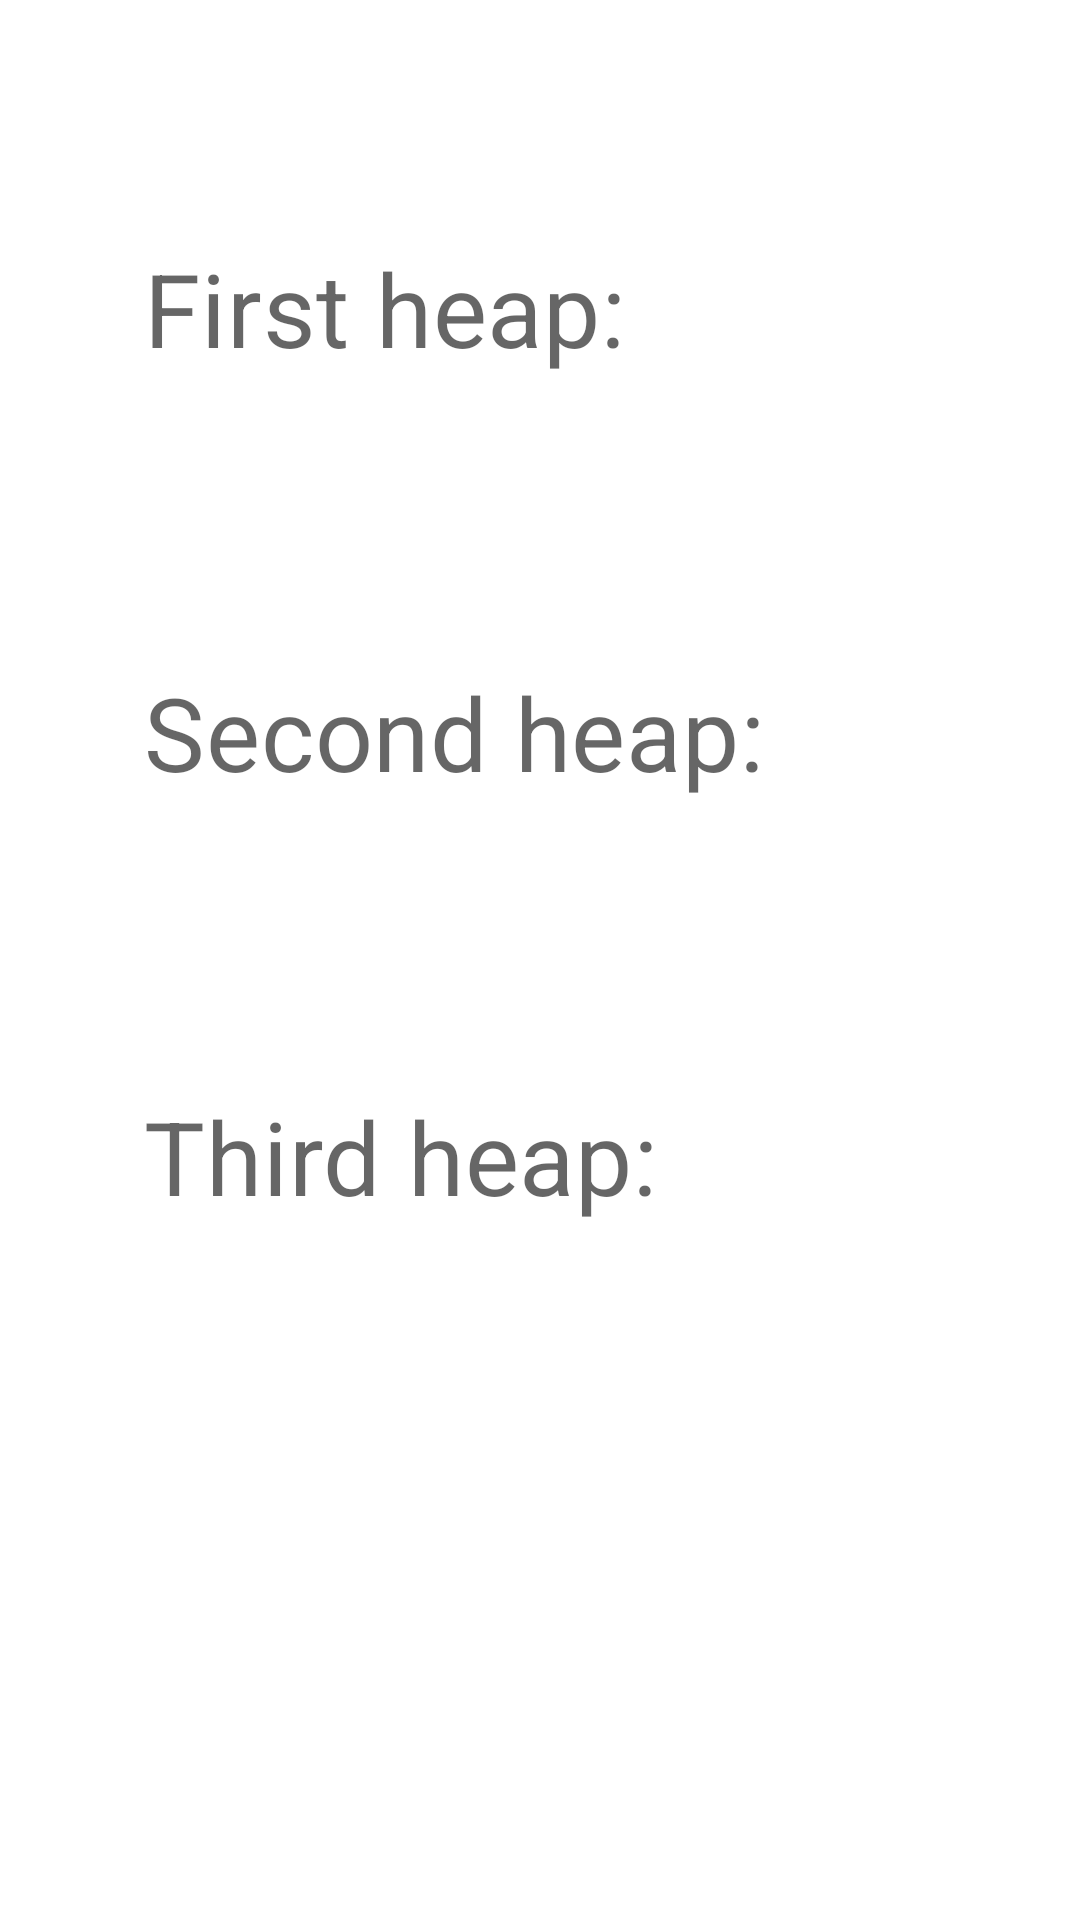

The Android layout XML behind this screen, and the referenced resources:
<!-- AndroidManifest.xml: application theme AppTheme -->
<!-- res/layout/fragment_game.xml -->
<?xml version="1.0" encoding="utf-8"?>
<androidx.constraintlayout.widget.ConstraintLayout xmlns:android="http://schemas.android.com/apk/res/android"
    xmlns:app="http://schemas.android.com/apk/res-auto"
    xmlns:tools="http://schemas.android.com/tools"
    android:layout_width="match_parent"
    android:layout_height="match_parent"
    app:layout_behavior="@string/appbar_scrolling_view_behavior"
    tools:context=".ui.GameFragment">

    <ScrollView
        android:layout_width="match_parent"
        android:layout_height="match_parent"
        app:layout_constraintBottom_toBottomOf="parent"
        app:layout_constraintEnd_toEndOf="parent"
        app:layout_constraintStart_toStartOf="parent"
        app:layout_constraintTop_toTopOf="parent">

        <androidx.constraintlayout.widget.ConstraintLayout
            android:layout_width="match_parent"
            android:layout_height="match_parent"
            app:layout_behavior="@string/appbar_scrolling_view_behavior"
            tools:context=".ui.GameFragment">


            <TextView
                android:id="@+id/first_heap_title_text"
                style="@style/TextHeadline"
                android:layout_width="wrap_content"
                android:layout_height="wrap_content"
                android:layout_marginStart="@dimen/headline_margin_start"
                android:layout_marginTop="@dimen/headline_margin_top"
                android:text="@string/first_heap_title"
                app:layout_constraintStart_toStartOf="parent"
                app:layout_constraintTop_toTopOf="parent" />

            <com.google.android.material.chip.ChipGroup
                android:id="@+id/chipgroup_first_heap"
                android:layout_width="match_parent"
                android:layout_height="wrap_content"
                android:layout_marginStart="@dimen/chipgroup_margins_side"
                android:layout_marginTop="@dimen/chipgroup_margin_top"
                android:layout_marginEnd="@dimen/chipgroup_margins_side"
                app:layout_constraintEnd_toEndOf="parent"
                app:layout_constraintStart_toStartOf="parent"
                app:layout_constraintTop_toBottomOf="@+id/first_heap_title_text" />

            <TextView
                android:id="@+id/second_heap_title_text"
                style="@style/TextHeadline"
                android:layout_width="wrap_content"
                android:layout_height="wrap_content"
                android:layout_marginStart="@dimen/headline_margin_start"
                android:layout_marginTop="@dimen/headline_margin_top"
                android:text="@string/second_heap_title"
                app:layout_constraintStart_toStartOf="parent"
                app:layout_constraintTop_toBottomOf="@+id/chipgroup_first_heap" />

            <com.google.android.material.chip.ChipGroup
                android:id="@+id/chipgroup_second_heap"
                android:layout_width="match_parent"
                android:layout_height="wrap_content"
                android:layout_marginStart="@dimen/chipgroup_margins_side"
                android:layout_marginTop="@dimen/chipgroup_margin_top"
                android:layout_marginEnd="@dimen/chipgroup_margins_side"
                app:layout_constraintEnd_toEndOf="parent"
                app:layout_constraintStart_toStartOf="parent"
                app:layout_constraintTop_toBottomOf="@+id/second_heap_title_text" />

            <TextView
                android:id="@+id/third_heap_title_text"
                style="@style/TextHeadline"
                android:layout_width="wrap_content"
                android:layout_height="wrap_content"
                android:layout_marginStart="@dimen/headline_margin_start"
                android:layout_marginTop="@dimen/headline_margin_top"
                android:text="@string/third_heap_title"
                app:layout_constraintStart_toStartOf="parent"
                app:layout_constraintTop_toBottomOf="@+id/chipgroup_second_heap" />

            <com.google.android.material.chip.ChipGroup
                android:id="@+id/chipgroup_third_heap"
                android:layout_width="match_parent"
                android:layout_height="wrap_content"
                android:layout_marginStart="@dimen/chipgroup_margins_side"
                android:layout_marginTop="@dimen/chipgroup_margin_top"
                android:layout_marginEnd="@dimen/chipgroup_margins_side"
                app:layout_constraintEnd_toEndOf="parent"
                app:layout_constraintStart_toStartOf="parent"
                app:layout_constraintTop_toBottomOf="@+id/third_heap_title_text" />

        </androidx.constraintlayout.widget.ConstraintLayout>
    </ScrollView>
</androidx.constraintlayout.widget.ConstraintLayout>
<!-- resources referenced by this layout -->
<resources>
  <dimen name="chipgroup_margin_top">16dp</dimen>
  <dimen name="chipgroup_margins_side">8dp</dimen>
  <dimen name="headline_margin_start">48dp</dimen>
  <dimen name="headline_margin_top">80dp</dimen>
  <string name="first_heap_title">First heap:</string>
  <string name="second_heap_title">Second heap:</string>
  <string name="third_heap_title">Third heap:</string>
  <style name="TextHeadline" parent="TextAppearance.MaterialComponents.Headline4">
      </style>
  <style name="AppTheme" parent="Theme.MaterialComponents.Light.DarkActionBar">
          
          <item name="colorPrimary">@color/colorPrimary</item>
          <item name="colorPrimaryDark">@color/colorPrimaryDark</item>
          <item name="colorAccent">@color/colorAccent</item>
          
          <item name="chipStyle">@style/Chip</item>
      </style>
  <color name="colorPrimary">#008577</color>
  <color name="colorPrimaryDark">#00574B</color>
  <color name="colorAccent">#D81B60</color>
  <style name="Chip" parent="Widget.MaterialComponents.Chip.Action">
      </style>
</resources>
